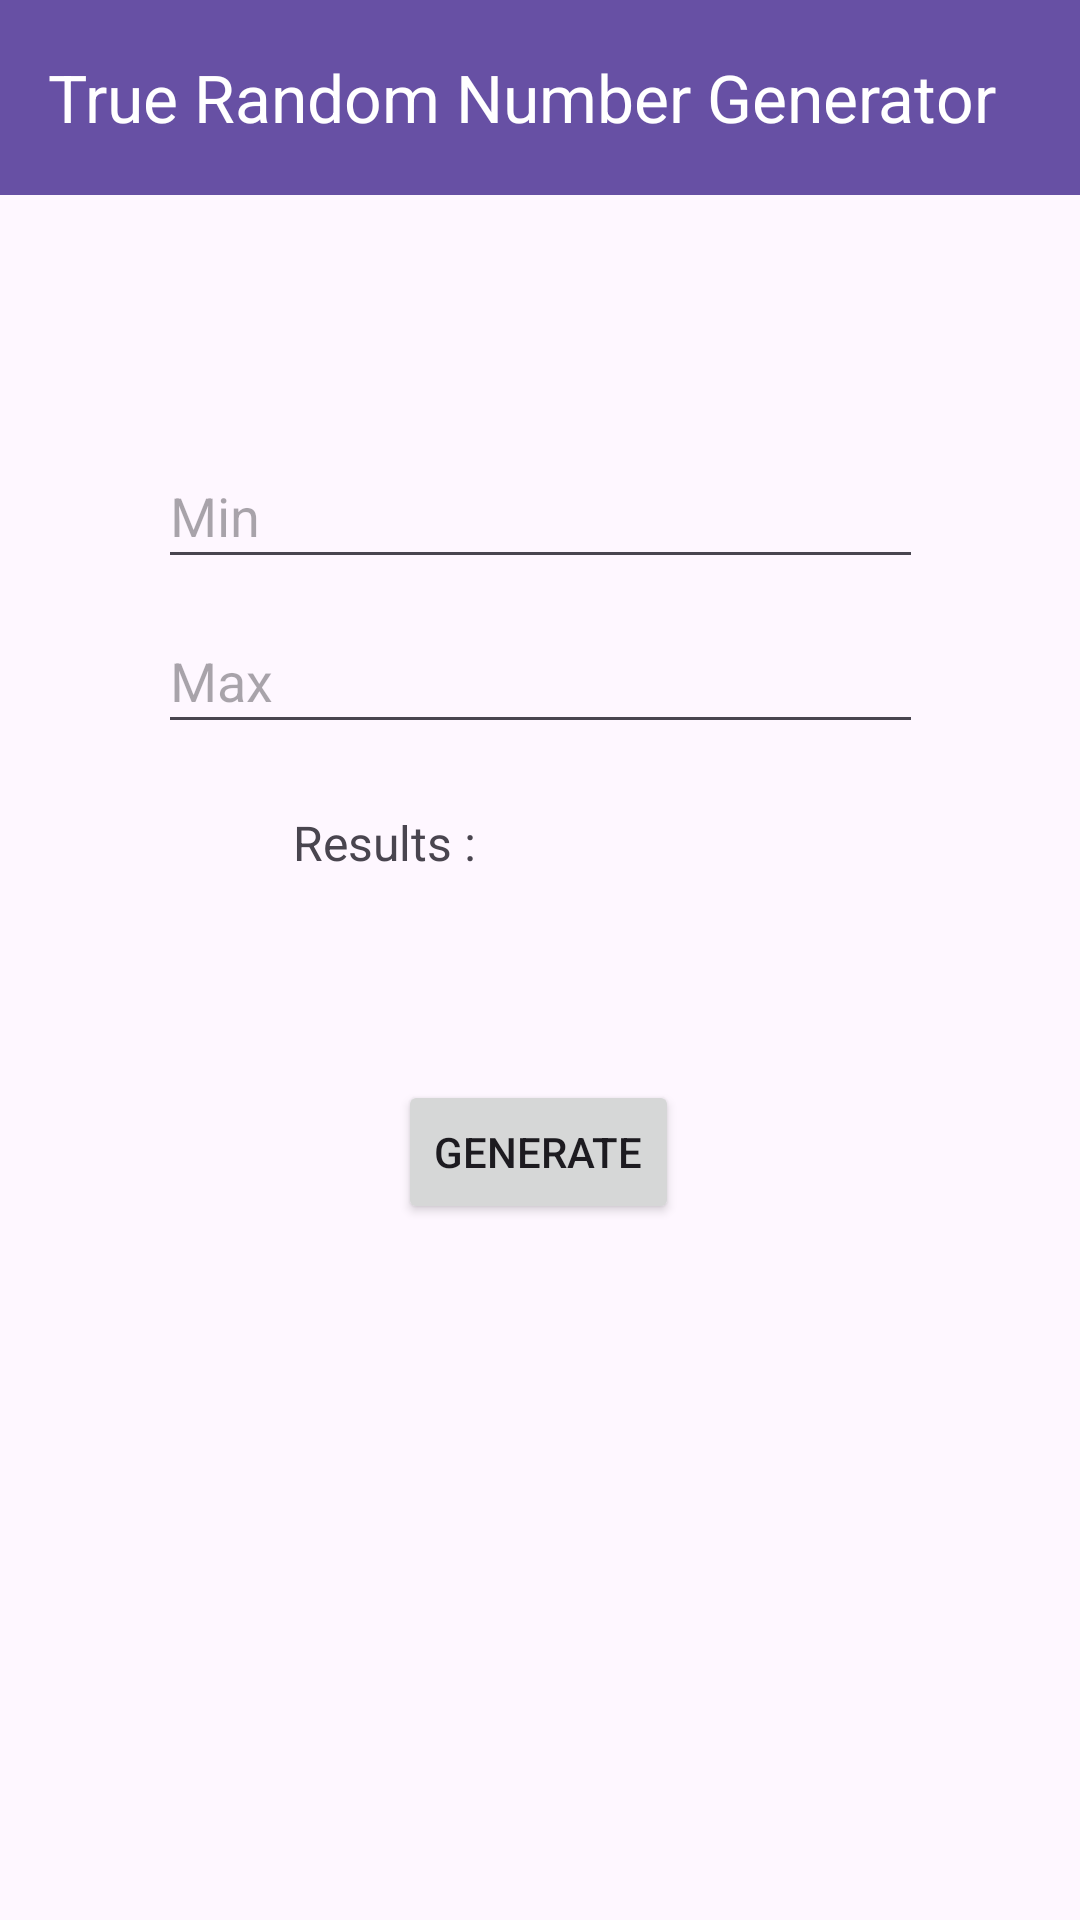

Reconstruct the res/layout file that produces this screen, plus the resources it refers to.
<!-- AndroidManifest.xml: application theme Theme.LAB_234 -->
<!-- res/layout/activity_random.xml -->
<?xml version="1.0" encoding="utf-8"?>
<androidx.constraintlayout.widget.ConstraintLayout xmlns:android="http://schemas.android.com/apk/res/android"
    xmlns:app="http://schemas.android.com/apk/res-auto"
    xmlns:tools="http://schemas.android.com/tools"
    android:id="@+id/main"
    android:layout_width="match_parent"
    android:layout_height="match_parent"
    tools:context=".Lab2.Random">

    <androidx.appcompat.widget.Toolbar
        android:id="@+id/toolbar"
        android:layout_width="413dp"
        android:layout_height="65dp"
        android:background="?attr/colorPrimary"
        android:minHeight="?attr/actionBarSize"
        android:theme="?attr/actionBarTheme"
        app:layout_constraintBottom_toBottomOf="parent"
        app:layout_constraintStart_toStartOf="parent"
        app:layout_constraintTop_toTopOf="parent"
        app:layout_constraintVertical_bias="0.0"
        app:title="True Random Number Generator"
        app:titleTextColor="#ffffff" />

    <EditText
        android:id="@+id/max"
        android:layout_width="255dp"
        android:layout_height="45dp"
        android:ems="10"
        android:hint="Max"
        android:inputType="number"
        app:layout_constraintBottom_toBottomOf="parent"
        app:layout_constraintEnd_toEndOf="parent"
        app:layout_constraintStart_toStartOf="parent"
        app:layout_constraintTop_toTopOf="parent"
        app:layout_constraintVertical_bias="0.341" />

    <Button
        android:id="@+id/button"
        android:layout_width="wrap_content"
        android:layout_height="wrap_content"
        android:layout_marginTop="360dp"
        android:text="Generate"
        app:layout_constraintEnd_toEndOf="parent"
        app:layout_constraintHorizontal_bias="0.498"
        app:layout_constraintStart_toStartOf="parent"
        app:layout_constraintTop_toTopOf="parent" />

    <EditText
        android:id="@+id/min"
        android:layout_width="255dp"
        android:layout_height="45dp"
        android:ems="10"
        android:hint="Min"
        android:inputType="number"
        app:layout_constraintBottom_toBottomOf="parent"
        app:layout_constraintEnd_toEndOf="parent"
        app:layout_constraintStart_toStartOf="parent"
        app:layout_constraintTop_toTopOf="parent"
        app:layout_constraintVertical_bias="0.249" />

    <TextView
        android:id="@+id/huy"
        android:layout_width="wrap_content"
        android:layout_height="wrap_content"
        android:text=""
        android:textSize="16sp"
        android:gravity="center"
        app:layout_constraintBottom_toBottomOf="parent"
        app:layout_constraintEnd_toEndOf="parent"
        app:layout_constraintStart_toStartOf="parent"
        app:layout_constraintTop_toTopOf="parent"
        app:layout_constraintVertical_bias="0.436" />

    <TextView
        android:id="@+id/textView"
        android:layout_width="79dp"
        android:layout_height="42dp"
        android:layout_marginStart="76dp"
        android:gravity="center"
        android:text="Results :"
        android:textSize="16sp"
        app:layout_constraintBottom_toBottomOf="parent"
        app:layout_constraintEnd_toStartOf="@+id/huy"
        app:layout_constraintStart_toStartOf="parent"
        app:layout_constraintTop_toTopOf="parent"
        app:layout_constraintVertical_bias="0.435" />
</androidx.constraintlayout.widget.ConstraintLayout>
<!-- resources referenced by this layout -->
<resources>
  <style name="Theme.LAB_234" parent="Base.Theme.LAB_234" />
  <style name="Base.Theme.LAB_234" parent="Theme.Material3.DayNight.NoActionBar">
          
          
      </style>
</resources>
